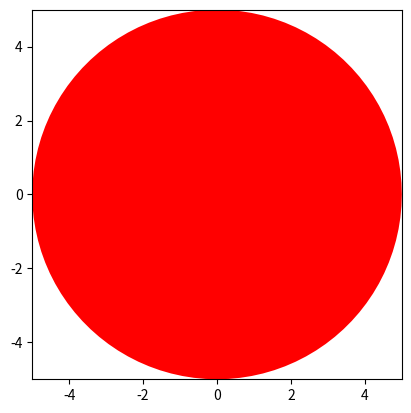

Write Python code to recreate this figure.
# In object-oriented programming, the command pattern is a behavioral design pattern
# in which an object is used to encapsulate all information needed to perform
# an action or trigger an event at a later time. This information includes
# the method name, the object that owns the method and values for the method parameters..
# See more in wiki: https://en.wikipedia.org/wiki/Command_pattern
#
# We are going to implement command pattern which save command set
# of plotting different shape.

import math
import matplotlib.pyplot as plt

class Circle():
    def __init__(self, rad):
        self.rad = rad

    def plot_circle(self):
        plt.fill([math.cos(2 * math.pi / 100 * x) * self.rad for x in range(0, 101)],
                 [math.sin(2 * math.pi / 100 * x) * self.rad for x in range(0, 101)],
                 'r')
        plt.xlim([-5, 5])
        plt.ylim([-5, 5])
        plt.gca().set_aspect('equal', adjustable='box')
        plt.show()

if __name__ == "__main__":
    command_stack = []

    # commands are just pushed into the command stack
    command_stack.append(Circle(rad=1))
    command_stack.append(Circle(rad=2))
    command_stack.append(Circle(rad=3))
    command_stack.append(Circle(rad=4))
    command_stack.append(Circle(rad=5))

    for command in command_stack:
        command.plot_circle()
